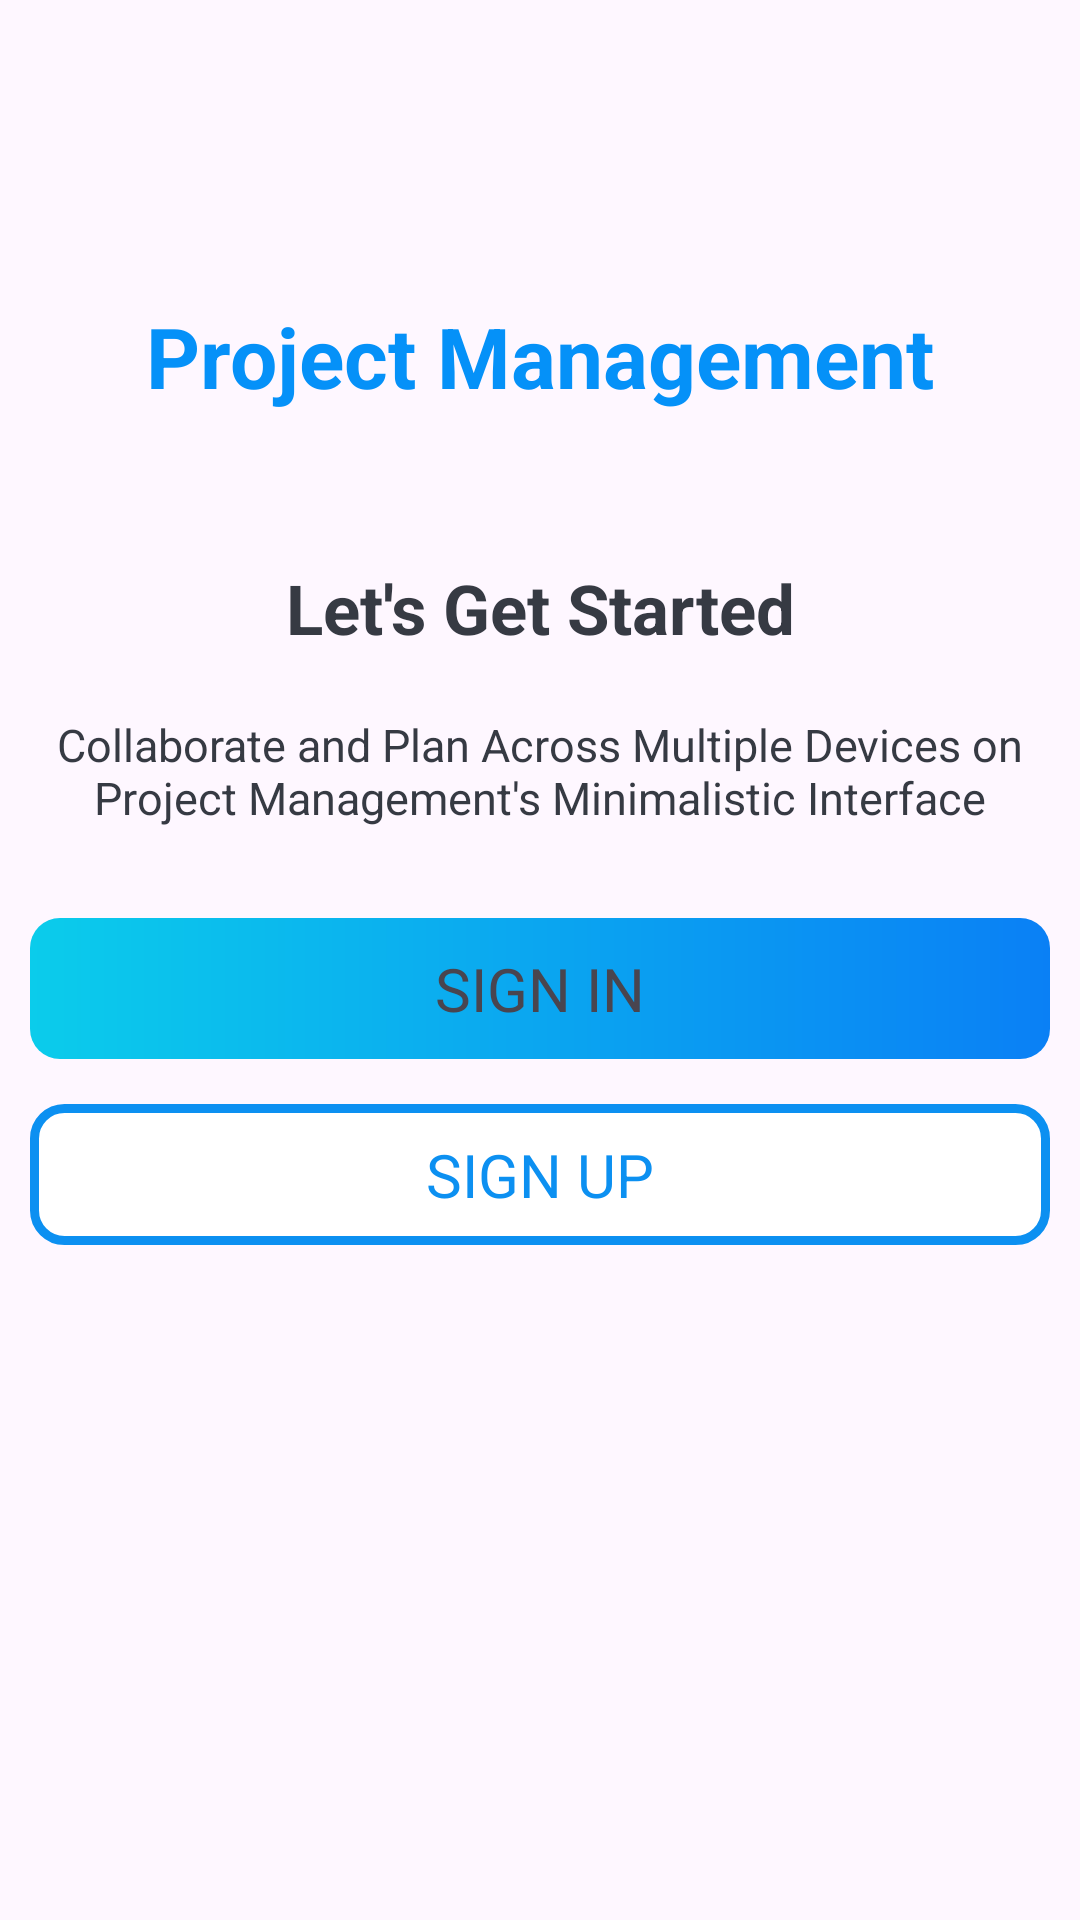

The Android layout XML behind this screen, and the referenced resources:
<!-- AndroidManifest.xml: application theme Theme.ProjectManagement -->
<!-- res/layout/activity_intro.xml -->
<?xml version="1.0" encoding="utf-8"?>
<androidx.constraintlayout.widget.ConstraintLayout
    xmlns:android="http://schemas.android.com/apk/res/android"
    xmlns:app="http://schemas.android.com/apk/res-auto"
    xmlns:tools="http://schemas.android.com/tools"
    android:layout_width="match_parent"
    android:layout_height="match_parent"
    tools:context=".activtities.IntroActivity"
    android:background="@drawable/intro_background"
    >

    <TextView
        android:id="@+id/tv_Intro"
        android:layout_width="wrap_content"
        android:layout_height="wrap_content"
        android:text="@string/project_management"
        tools:ignore="MissingConstraints"
        app:layout_constraintStart_toStartOf="parent"
        app:layout_constraintEnd_toEndOf="parent"
        android:textSize="28sp"
        app:layout_constraintTop_toTopOf="parent"
        android:layout_marginTop="100dp"
        android:textStyle="bold"
        android:textColor="@color/colorPrimaryDark"
        />

    <ImageView
        android:layout_marginTop="30dp"
        android:id="@+id/iv_intro"
        android:layout_width="wrap_content"
        android:layout_height="wrap_content"
        android:src="@drawable/ic_task_image"
        app:layout_constraintTop_toBottomOf="@+id/tv_Intro"
        app:layout_constraintStart_toStartOf="parent"
        app:layout_constraintEnd_toEndOf="parent"
        tools:ignore="ContentDescription" />

    <TextView
        android:id="@+id/tv_Intro2"
        android:layout_width="wrap_content"
        android:layout_height="wrap_content"
        android:text="@string/let_s_get_started"
        tools:ignore="MissingConstraints"
        app:layout_constraintStart_toStartOf="parent"
        app:layout_constraintEnd_toEndOf="parent"
        android:textSize="23sp"
        android:layout_marginTop="20dp"
        android:textColor="@color/primary_text_color"
        android:textStyle="bold"
        app:layout_constraintTop_toBottomOf="@+id/iv_intro"

        />

    <TextView
        android:id="@+id/tv_Intro3"
        android:layout_width="wrap_content"
        android:layout_height="wrap_content"
        android:text="@string/Intro_Description"
        tools:ignore="MissingConstraints"
        app:layout_constraintStart_toStartOf="parent"
        app:layout_constraintEnd_toEndOf="parent"
        android:textSize="15sp"
        android:layout_marginTop="20dp"
        android:gravity="center"
        android:textColor="@color/primary_text_color"
        app:layout_constraintTop_toBottomOf="@+id/tv_Intro2"
        />


    <TextView
        android:id="@+id/Sign_in"
        android:layout_width="match_parent"
        android:layout_height="wrap_content"
        android:background="@drawable/shape_button_rounded"
        tools:ignore="MissingConstraints"
        app:layout_constraintTop_toBottomOf="@+id/tv_Intro3"
        app:layout_constraintStart_toStartOf="parent"
        app:layout_constraintEnd_toEndOf="parent"
        android:layout_marginTop="30dp"
        android:text="@string/sign_in"
        android:padding="10dp"
        android:textSize="20sp"
        android:layout_marginEnd="10dp"
        android:layout_marginStart="10dp"
        android:gravity="center"
        />

    <TextView
        android:id="@+id/Sign_up"
        android:layout_width="match_parent"
        android:layout_height="wrap_content"
        android:background="@drawable/white_button_border"
        tools:ignore="MissingConstraints"
        app:layout_constraintTop_toBottomOf="@+id/Sign_in"
        app:layout_constraintStart_toStartOf="parent"
        app:layout_constraintEnd_toEndOf="parent"
        android:layout_marginTop="15dp"
        android:text="@string/sign_up"
        android:padding="10dp"
        android:textSize="20sp"
        android:layout_marginStart="10dp"
        android:layout_marginEnd="10dp"
        android:textColor="@color/colorAccent"
        android:foreground="?attr/selectableItemBackground"
        android:gravity="center"
        />

</androidx.constraintlayout.widget.ConstraintLayout>
<!-- resources referenced by this layout -->
<resources>
  <color name="colorAccent">#0C90F1</color>
  <color name="colorPrimaryDark">#0591F8</color>
  <color name="primary_text_color">#363A43</color>
  <!-- drawable shape_button_rounded (drawable) -->
  <?xml version="1.0" encoding="utf-8"?>
  <shape xmlns:android="http://schemas.android.com/apk/res/android"
      android:shape="rectangle">
  
      <gradient
          android:angle="360"
          android:startColor="#0BCCEB"
          android:endColor="#0A80F5"
          android:type="linear"/>
  
      <corners android:radius="10dp"/>
  
  </shape>
  <!-- drawable white_button_border (drawable) -->
  <?xml version="1.0" encoding="utf-8"?>
  <shape xmlns:android="http://schemas.android.com/apk/res/android"
      android:shape="rectangle">
      <stroke android:color="#0C90F1"
          android:width="3dp"/>
      <solid android:color="@color/white"/>
      <corners android:radius="10dp"/>
  </shape>
  <string name="Intro_Description">Collaborate and Plan Across Multiple Devices on Project Management\'s Minimalistic Interface</string>
  <string name="let_s_get_started">Let\'s Get Started</string>
  <string name="project_management">Project Management</string>
  <string name="sign_in">SIGN IN</string>
  <string name="sign_up">SIGN UP</string>
  <style name="Theme.ProjectManagement" parent="Base.Theme.ProjectManagement" />
  <color name="white">#FFFFFFFF</color>
  <style name="Base.Theme.ProjectManagement" parent="Theme.Material3.DayNight.NoActionBar">
      </style>
</resources>
